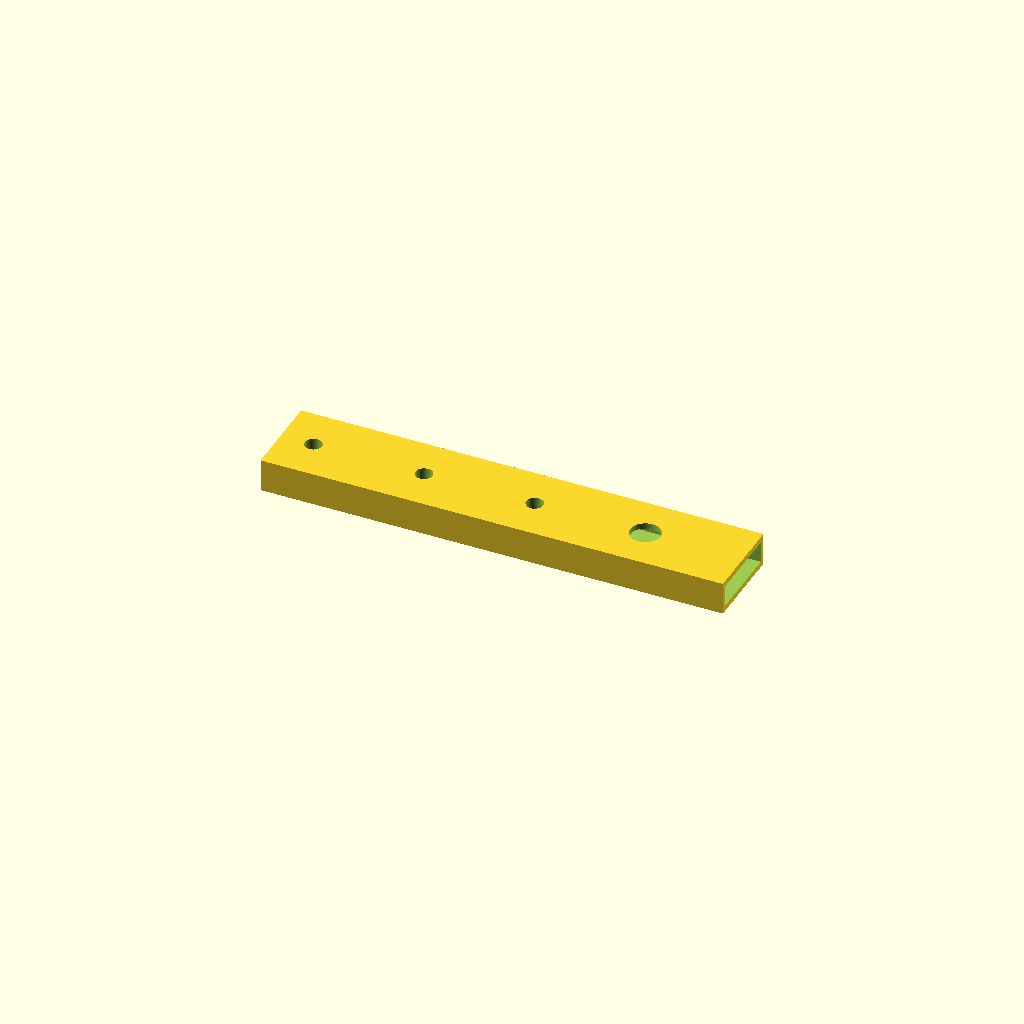
Cell 1: rendered with the file's own defaults.
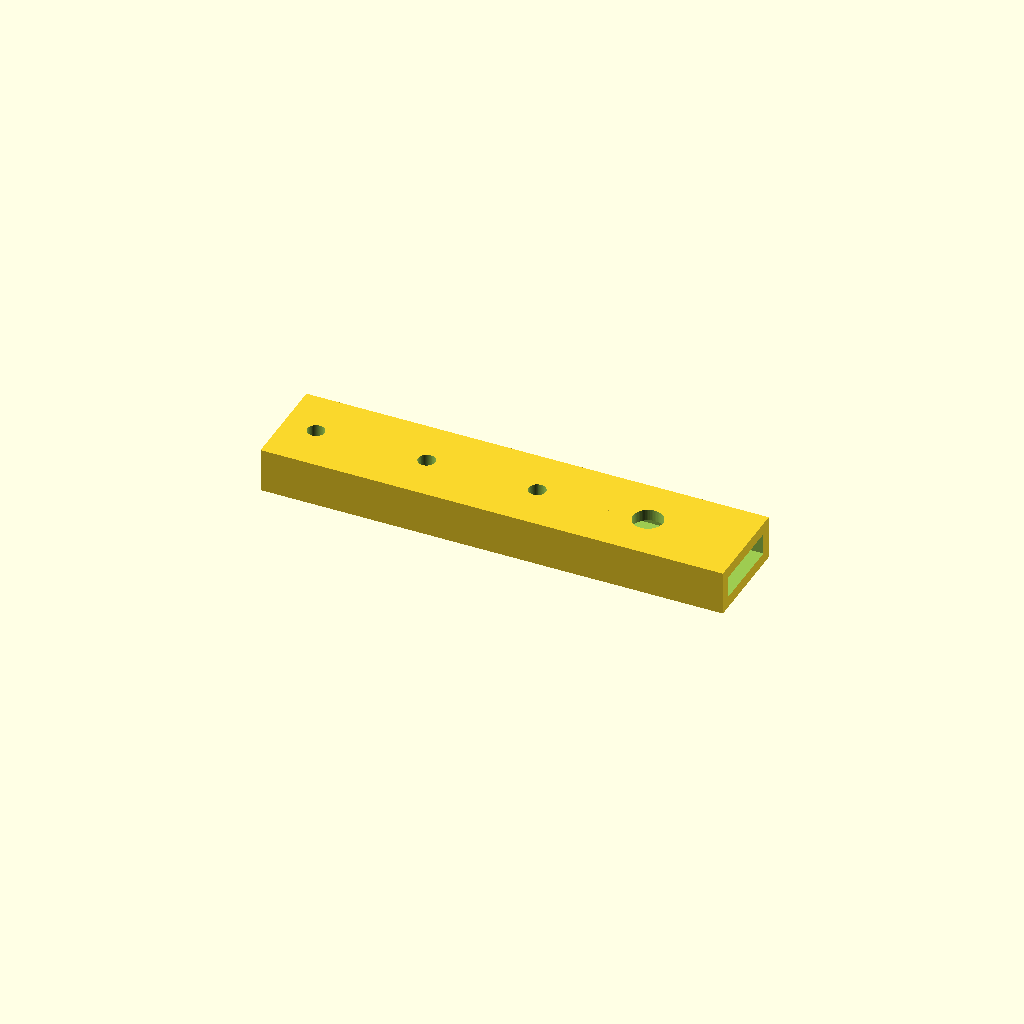
Cell 2: wall_thickness = 2 (everything else at default).
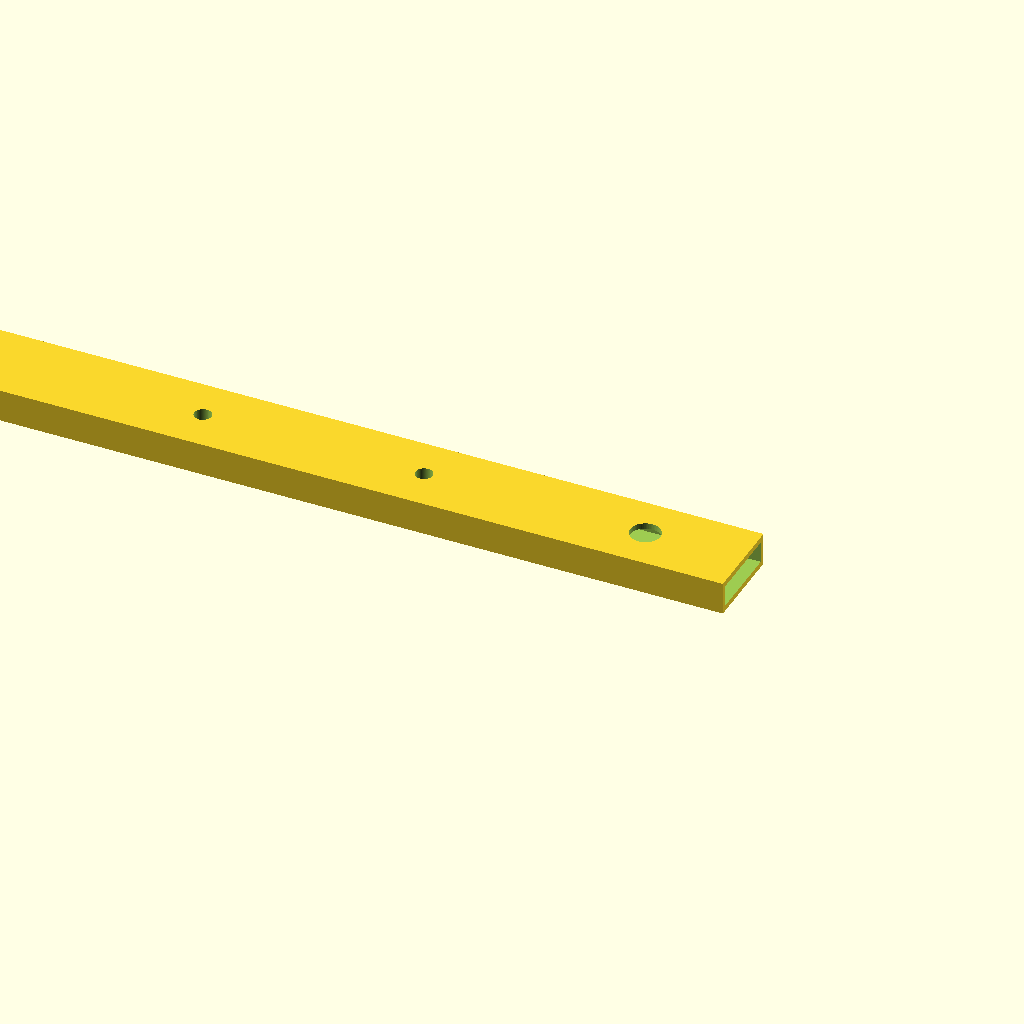
Cell 3: the same model with x_between_wells = 39.
All cells are drawn from one camera (rotation 55°, 0°, 25°, orthographic, colour scheme Cornfield), so only the parameter changes between them.
OpenSCAD source file hardware/four_needle_guide/four_needle_guide.scad:
bar_x = 16 + 8;
bar_y = 12.86 + 0.5;
bar_z = 3.28 + 0.5;
d_1428 = 5.271;
hole_x_translation=3.12 + d_1428/2;
K=0.01;
$fn=60;

wall_thickness = 1;
guide_x = bar_x;
guide_y = bar_y + 2*wall_thickness; 
guide_z = bar_z + 2*wall_thickness;

x_between_wells = 19.5;
needle_diameter = 3;
module needle_guide(){
        cube([guide_x, guide_y, guide_z]);

}

hole_translation = [hole_x_translation, guide_y/2, 0];
module bar(){
    difference(){
        union(){
            translate([-3*x_between_wells, 0,0]) cube([3*x_between_wells, guide_y, guide_z]);
            difference(){
                translate([-1,K,K]) needle_guide();
                translate([0, wall_thickness, wall_thickness]) cube([bar_x, bar_y, bar_z]);
                translate(hole_translation) hole_1428();
                }
            }
            holes_for_needles();

        }
    }
module hole_for_needle(){
        
                rotate([0,0,0]){
                    translate(hole_translation) translate([0,0, -guide_z/2]) cylinder(h=2*guide_z, d=needle_diameter);
                    }
   
    }

module holes_for_needles(){
    for(i=[0:3]){
//        echo(i*x_between_wells)
        translate([-i*x_between_wells,0,0]) {
            hole_for_needle();
            }
            
        }
}

module hole_1428(){
    cylinder(d=d_1428, h = 5*bar_z);
}

bar(); 
//color([1,1,0,0.5]) needle_guide();
//holes_for_needles();
Parameter table extracted from the source (name, type, default, range or options):
d_1428: number, default 5.271
K: number, default 0.01
wall_thickness: number, default 1
x_between_wells: number, default 19.5
needle_diameter: number, default 3
